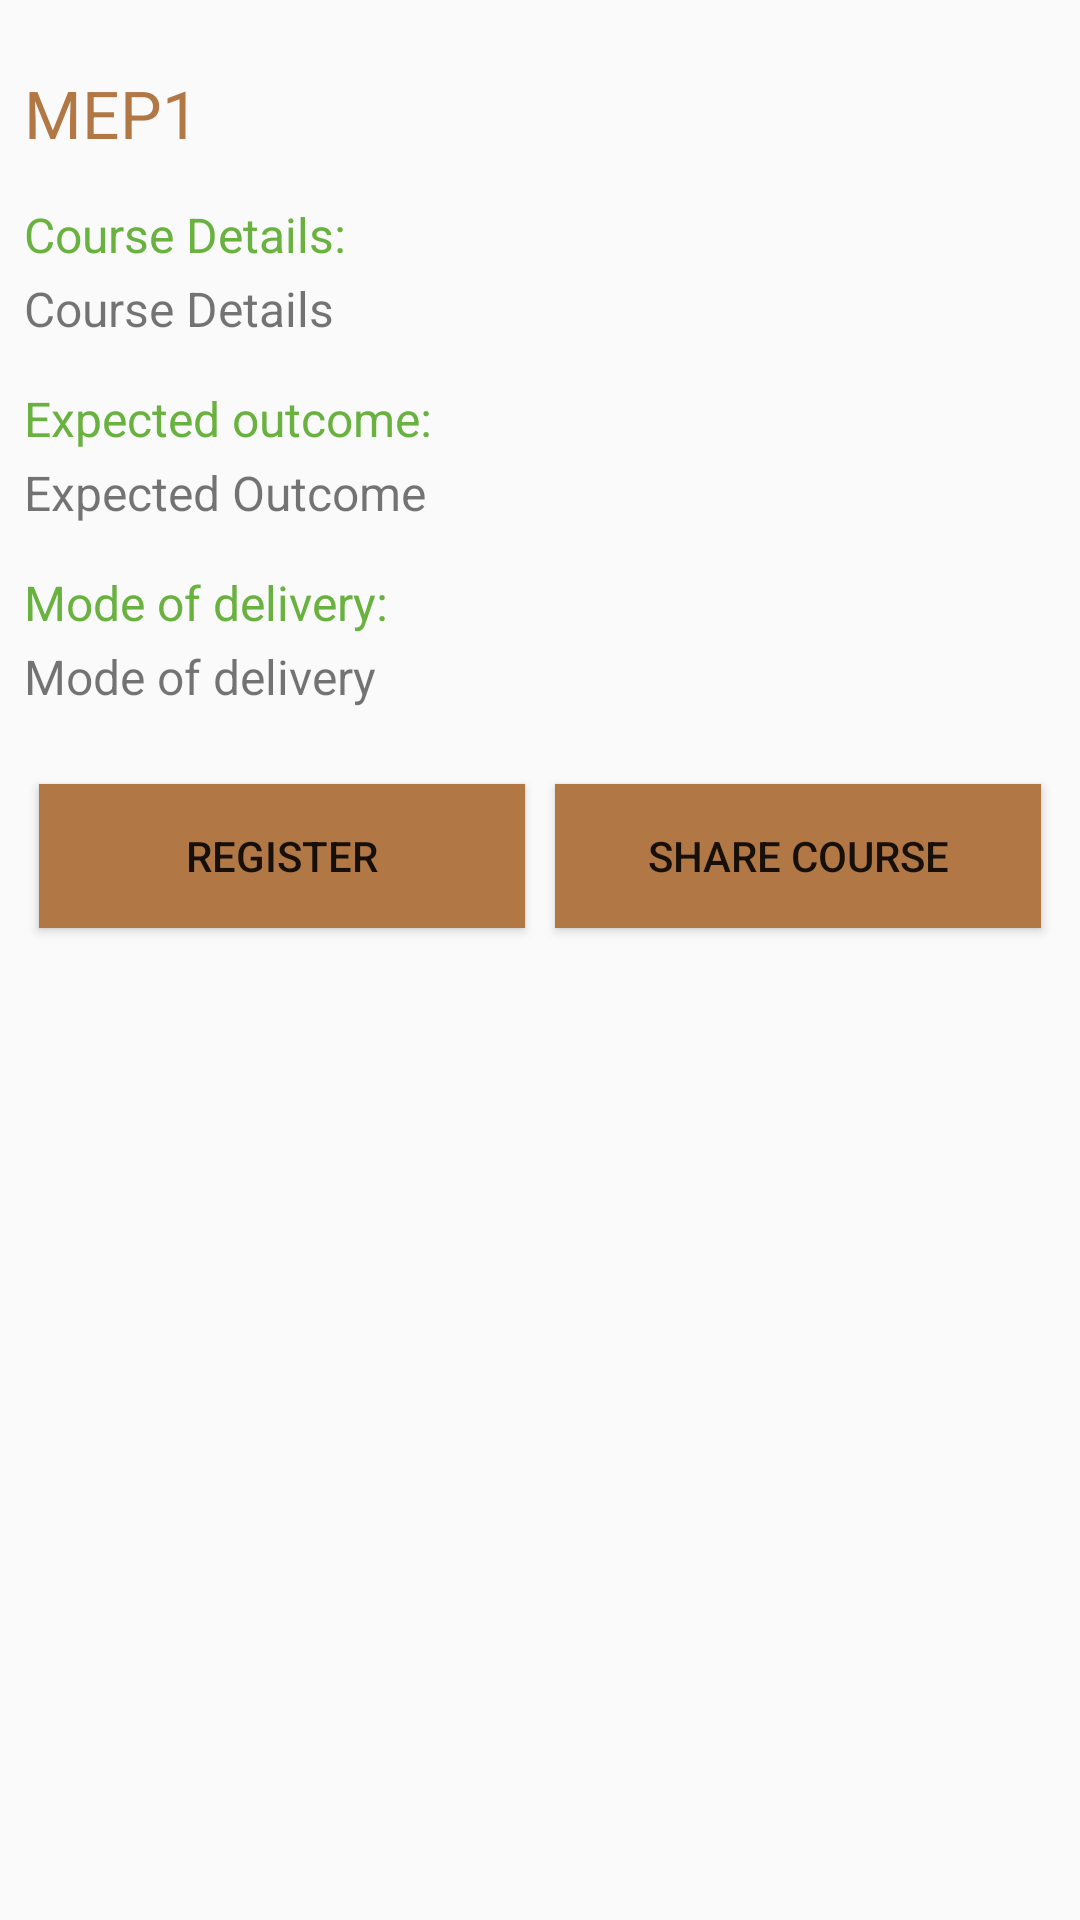

Here is an Android app screen rendered from its layout file. Give the layout XML and the strings, colors and styles it references.
<!-- AndroidManifest.xml: application theme AppTheme -->
<!-- res/layout/course_detail_activity.xml -->
<?xml version="1.0" encoding="utf-8"?>
<android.support.design.widget.CoordinatorLayout xmlns:android="http://schemas.android.com/apk/res/android"
    android:id="@+id/coordinatorLayout"
    android:layout_width="match_parent"
    android:layout_height="match_parent">

    <ScrollView
        android:layout_width="match_parent"
        android:layout_height="match_parent"
        android:id="@+id/view1"
        android:visibility="visible">

        <LinearLayout
            android:layout_width="match_parent"
            android:layout_height="match_parent"
            android:layout_margin="8dp"
            android:orientation="vertical">

            <TextView
                android:layout_marginTop="15dp"
                android:layout_width="match_parent"
                android:layout_height="wrap_content"
                android:textColor="@color/colorPrimary"
                android:textSize="22sp"
                android:text="MEP1"
                android:id="@+id/courseTitle"/>

            <TextView
                android:layout_marginTop="15dp"
                android:layout_width="match_parent"
                android:layout_height="wrap_content"
                android:textColor="@color/colorAccent"
                android:textSize="16sp"
                android:text="Course Details:"
                />

            <TextView
                android:layout_marginTop="3dp"
                android:layout_width="match_parent"
                android:layout_height="wrap_content"
                android:textSize="16sp"
                android:text="Course Details"
                android:id="@+id/courseDetails"/>

            <TextView
                android:layout_marginTop="15dp"
                android:layout_width="match_parent"
                android:layout_height="wrap_content"
                android:textColor="@color/colorAccent"
                android:textSize="16sp"
                android:text="Expected outcome:"/>

            <TextView
                android:layout_marginTop="3dp"
                android:layout_width="match_parent"
                android:layout_height="wrap_content"
                android:textSize="16sp"
                android:text="Expected Outcome"
                android:id="@+id/expectedOutcome"/>

            <TextView
                android:layout_marginTop="15dp"
                android:layout_width="match_parent"
                android:layout_height="wrap_content"
                android:textColor="@color/colorAccent"
                android:textSize="16sp"
                android:text="Mode of delivery:"/>

            <TextView
                android:layout_marginTop="3dp"
                android:layout_width="match_parent"
                android:layout_height="wrap_content"
                android:textSize="16sp"
                android:text="Mode of delivery"
                android:id="@+id/modeOfDelivery"/>

            <LinearLayout
                android:layout_marginTop="20dp"
                android:layout_width="match_parent"
                android:layout_height="match_parent"
                android:orientation="horizontal"
                android:weightSum="1">

                <Button
                    android:layout_margin="5dp"
                    android:layout_weight="0.5"
                    android:layout_width="match_parent"
                    android:layout_height="wrap_content"
                    android:text="Register"
                    android:background="@color/colorPrimary"
                    android:textColor="@color/common_signin_btn_dark_text_default"
                    android:layout_marginTop="25dp"
                    android:id="@+id/registerButton"/>

                <Button
                    android:layout_margin="5dp"
                    android:layout_weight="0.5"
                    android:layout_width="match_parent"
                    android:layout_height="wrap_content"
                    android:text="Share Course"
                    android:background="@color/colorPrimary"
                    android:textColor="@color/common_signin_btn_dark_text_default"
                    android:layout_marginTop="25dp"
                    android:id="@+id/shareButton"/>


            </LinearLayout>


        </LinearLayout>
    </ScrollView>

    <LinearLayout
        android:layout_width="match_parent"
        android:layout_height="match_parent"
        android:orientation="vertical"
        android:gravity="center_vertical"
        android:id="@+id/view2"
        android:visibility="gone">

        <ProgressBar
            android:layout_width="wrap_content"
            android:layout_height="wrap_content"
            android:id="@+id/progressBar2"
            android:layout_gravity="center" />

        <TextView
            android:id="@+id/messageText"
            android:layout_width="match_parent"
            android:layout_height="wrap_content"
            android:layout_margin="10dp"
            android:gravity="center"
            android:text="Registering..."
            android:textColor="@color/colorPrimaryDark" />
    </LinearLayout>


</android.support.design.widget.CoordinatorLayout>
<!-- resources referenced by this layout -->
<resources>
  <color name="colorAccent">#69B23F</color>
  <color name="colorPrimary">#B17845</color>
  <color name="colorPrimaryDark">#a15005</color>
  <style name="AppTheme" parent="Theme.AppCompat.Light.DarkActionBar">
          
          <item name="colorPrimary">@color/colorPrimary</item>
          <item name="colorPrimaryDark">@color/colorPrimaryDark</item>
          <item name="colorAccent">@color/colorAccent</item>
          <item name="drawerArrowStyle">@style/DrawerArrowStyle</item>
          
          <item name="android:actionBarWidgetTheme">@style/MyActionBarWidgetTheme</item>
      </style>
  <style name="DrawerArrowStyle" parent="@style/Widget.AppCompat.DrawerArrowToggle">
          <item name="spinBars">true</item>
          <item name="color">@android:color/white</item>
      </style>
  <style name="MyActionBarWidgetTheme" parent="@android:style/Theme.Holo">
          <item name="android:textColorHint">@android:color/white</item>
      </style>
</resources>
